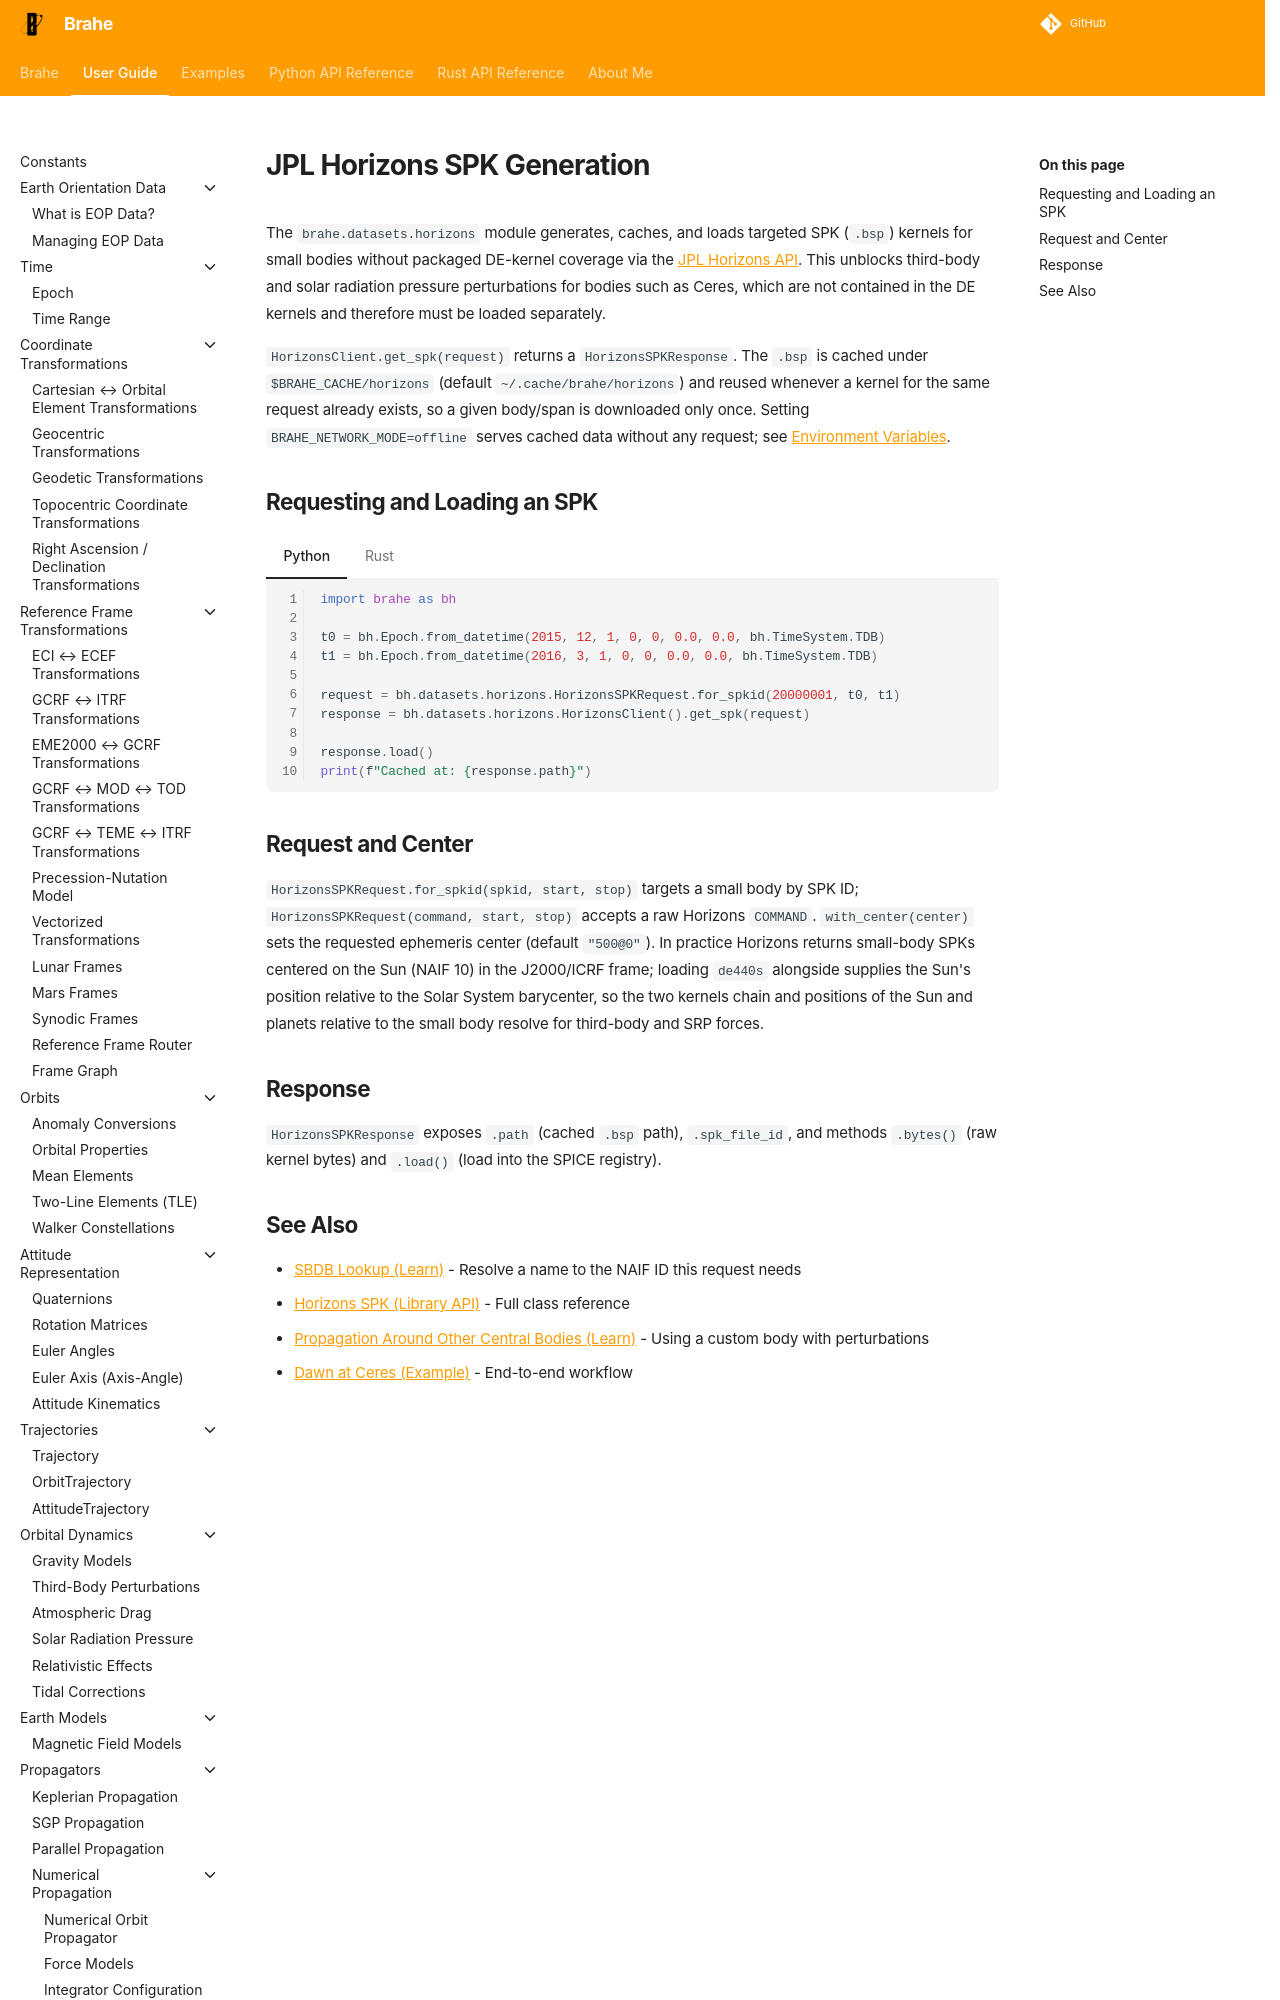

repository: duncaneddy/brahe · page: latest/learn/datasets/horizons.html · generator: mkdocs

# JPL Horizons SPK Generation

The `brahe.datasets.horizons` module generates, caches, and loads targeted SPK
(`.bsp`) kernels for small bodies without packaged DE-kernel coverage via the
[JPL Horizons API](https://ssd-api.jpl.nasa.gov/doc/horizons.html). This
unblocks third-body and solar radiation pressure perturbations for bodies such
as Ceres, which are not contained in the DE kernels and therefore must be
loaded separately.

`HorizonsClient.get_spk(request)` returns a `HorizonsSPKResponse`. The `.bsp`
is cached under `$BRAHE_CACHE/horizons` (default `~/.cache/brahe/horizons`) and
reused whenever a kernel for the same request already exists, so a given
body/span is downloaded only once. Setting `BRAHE_NETWORK_MODE=offline` serves
cached data without any request; see [Environment
Variables](../utilities/environment_variables.md).
